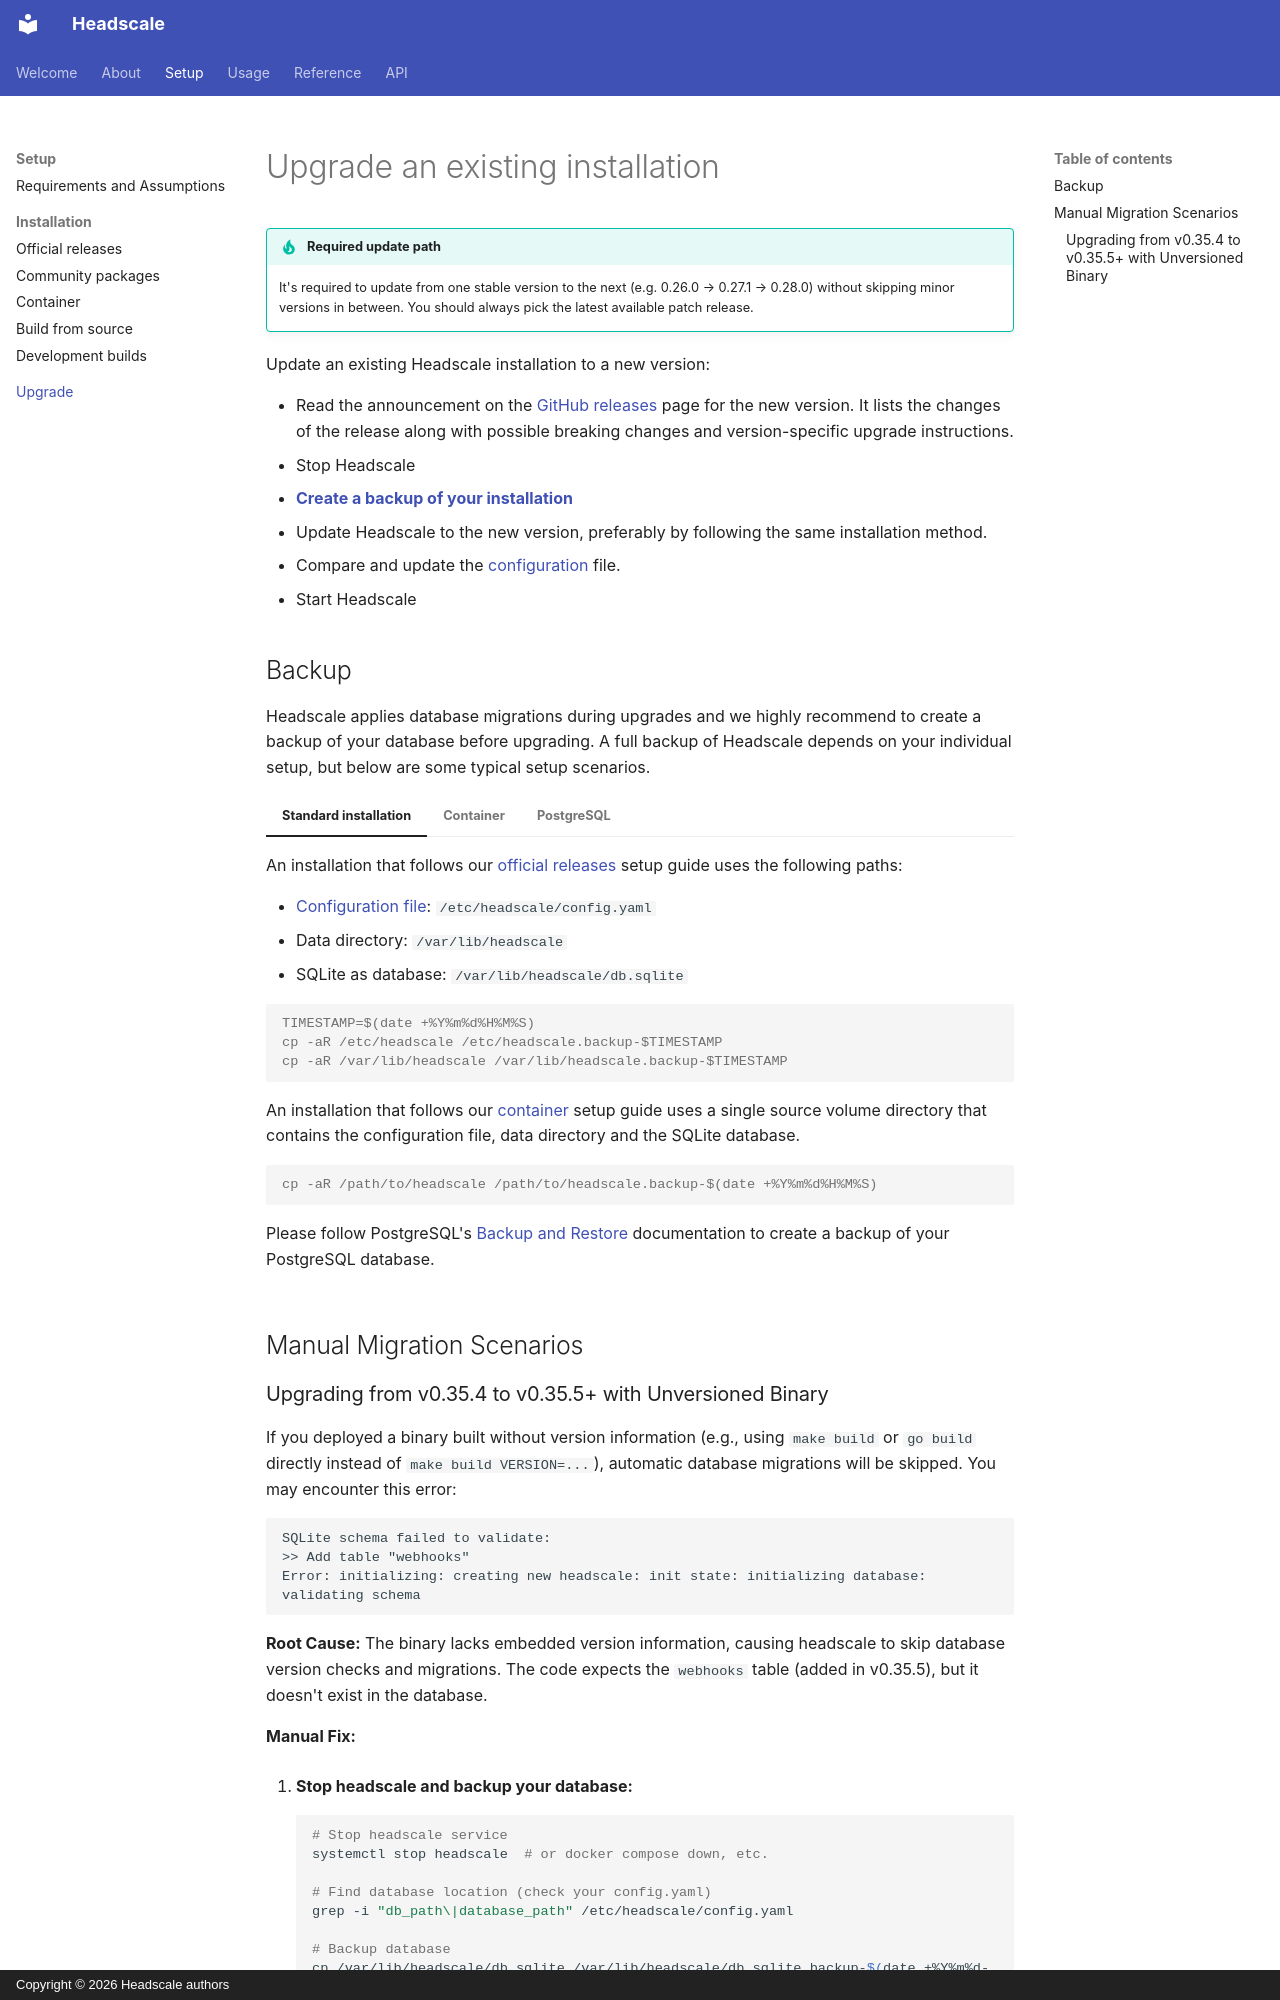

repository: blackhiden/headscale · page: setup/upgrade/index.html · generator: mkdocs · copyright: Copyright © 2026 Headscale authors

# Upgrade an existing installation

!!! tip "Required update path"

    It's required to update from one stable version to the next (e.g. 0.26.0 → 0.27.1 → 0.28.0) without skipping minor
    versions in between. You should always pick the latest available patch release.

Update an existing Headscale installation to a new version:

- Read the announcement on the [GitHub releases](https://github.com/blackhiden/headscale/releases) page for the new
  version. It lists the changes of the release along with possible breaking changes and version-specific upgrade
  instructions.
- Stop Headscale
- **[Create a backup of your installation](#backup)**
- Update Headscale to the new version, preferably by following the same installation method.
- Compare and update the [configuration](../ref/configuration.md) file.
- Start Headscale

## Backup

Headscale applies database migrations during upgrades and we highly recommend to create a backup of your database before
upgrading. A full backup of Headscale depends on your individual setup, but below are some typical setup scenarios.

=== "Standard installation"

    An installation that follows our [official releases](install/official.md) setup guide uses the following paths:

    - [Configuration file](../ref/configuration.md): `/etc/headscale/config.yaml`
    - Data directory: `/var/lib/headscale`
    - SQLite as database: `/var/lib/headscale/db.sqlite`

    ```console
    TIMESTAMP=$(date +%Y%m%d%H%M%S)
    cp -aR /etc/headscale /etc/headscale.backup-$TIMESTAMP
    cp -aR /var/lib/headscale /var/lib/headscale.backup-$TIMESTAMP
    ```

=== "Container"

    An installation that follows our [container](install/container.md) setup guide uses a single source volume directory
    that contains the configuration file, data directory and the SQLite database.

    ```console
    cp -aR /path/to/headscale /path/to/headscale.backup-$(date +%Y%m%d%H%M%S)
    ```

=== "PostgreSQL"

    Please follow PostgreSQL's [Backup and Restore](https://www.postgresql.org/docs/current/backup.html) documentation
    to create a backup of your PostgreSQL database.

## Manual Migration Scenarios
